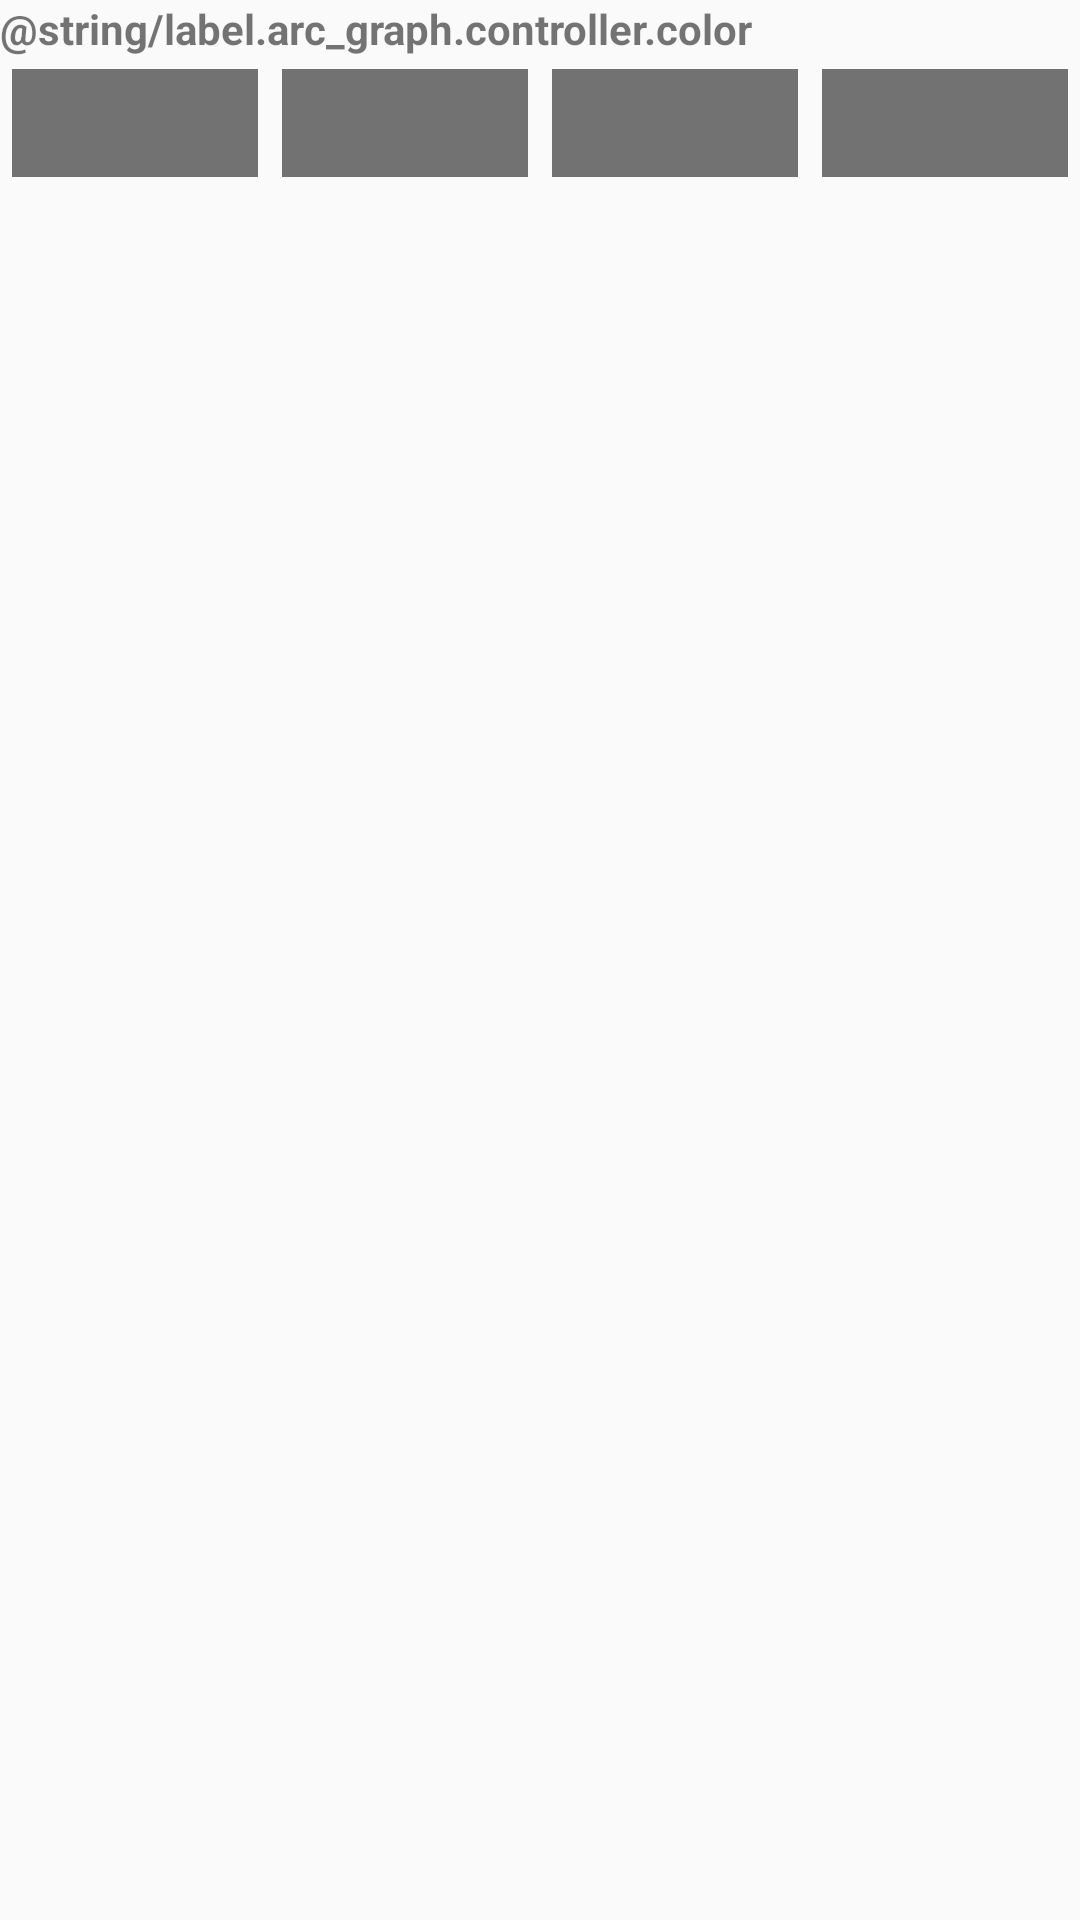

This screen was rendered from an Android layout file. Write that file and the resources it references.
<!-- AndroidManifest.xml: application theme AppTheme -->
<!-- res/layout/view_color_controller.xml -->
<?xml version="1.0" encoding="utf-8"?>
<LinearLayout
    xmlns:android="http://schemas.android.com/apk/res/android"
    android:orientation="vertical"
    android:layout_width="match_parent"
    android:layout_height="match_parent">

    <TextView
        android:layout_width="wrap_content"
        android:layout_height="wrap_content"
        android:textStyle="bold"
        android:text="@string/label.arc_graph.controller.color"/>

    <LinearLayout
        android:layout_width="match_parent"
        android:layout_height="wrap_content"
        android:orientation="horizontal">

        <View
            style="@style/colorView"
            android:id="@+id/section1_color"/>

        <View
            style="@style/colorView"
            android:id="@+id/section2_color"/>

        <View
            style="@style/colorView"
            android:id="@+id/section3_color"/>

        <View
            style="@style/colorView"
            android:id="@+id/section4_color"/>

    </LinearLayout>

</LinearLayout>
<!-- resources referenced by this layout -->
<resources>
  <style name="colorView">
          <item name="android:layout_width">0dp</item>
          <item name="android:layout_height">36dp</item>
          <item name="android:layout_weight">1</item>
          <item name="android:layout_margin">4dp</item>
          <item name="android:background">@color/black_54</item>
      </style>
  <style name="AppTheme" parent="Theme.AppCompat.Light.DarkActionBar">
          
          <item name="colorPrimary">@color/colorPrimary</item>
          <item name="colorPrimaryDark">@color/colorPrimaryDark</item>
          <item name="colorAccent">@color/colorAccent</item>
      </style>
  <color name="black_54">#8A000000</color>
  <color name="colorPrimary">#3F51B5</color>
  <color name="colorPrimaryDark">#303F9F</color>
  <color name="colorAccent">#FF4081</color>
</resources>
